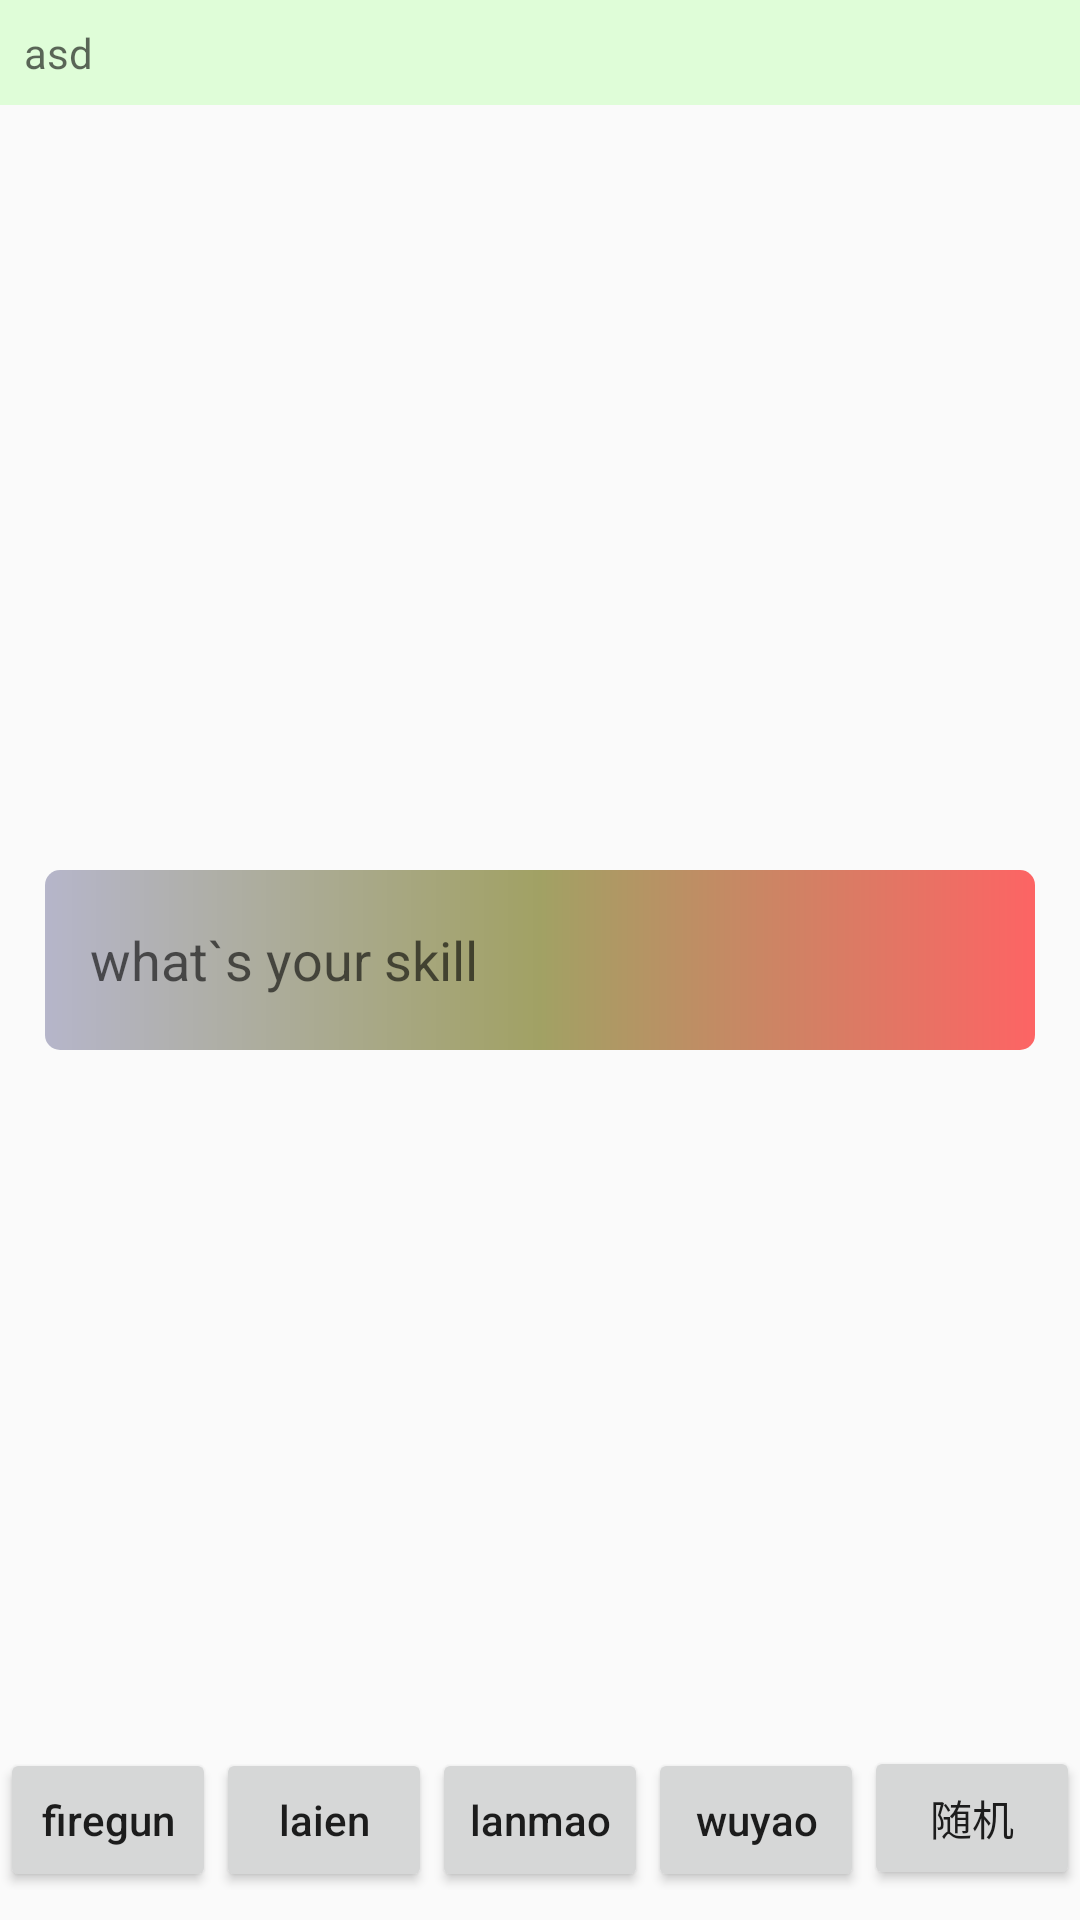

Produce the Android XML layout that renders to this screen, including the resource entries it uses.
<!-- AndroidManifest.xml: application theme AppTheme -->
<!-- res/layout/activity_factory.xml -->
<?xml version="1.0" encoding="utf-8"?>
<RelativeLayout xmlns:android="http://schemas.android.com/apk/res/android"
    xmlns:app="http://schemas.android.com/apk/res-auto"
    xmlns:tools="http://schemas.android.com/tools"
    android:layout_width="match_parent"
    android:layout_height="match_parent"
    tools:context="com.walden.javadesignmode.activity.FactoryActivity">

    <LinearLayout
        android:layout_width="match_parent"
        android:layout_height="wrap_content"
        android:layout_alignParentBottom="true"
        android:layout_marginBottom="10dp"
        android:orientation="horizontal">

        <Button
            android:id="@+id/f_bt1"
            android:layout_width="0dp"
            android:layout_height="wrap_content"
            android:layout_weight="1"
            android:text="firegun"
            android:textAllCaps="false" />

        <Button
            android:id="@+id/f_bt2"
            android:layout_width="0dp"
            android:layout_height="wrap_content"
            android:layout_weight="1"
            android:text="laien"
            android:textAllCaps="false" />

        <Button
            android:id="@+id/f_bt3"
            android:layout_width="0dp"
            android:layout_height="wrap_content"
            android:layout_weight="1"
            android:text="lanmao"
            android:textAllCaps="false" />

        <Button
            android:id="@+id/f_bt4"
            android:layout_width="0dp"
            android:layout_height="wrap_content"
            android:layout_weight="1"
            android:text="wuyao"
            android:textAllCaps="false" />

        <Button
            android:id="@+id/f_bt5"
            android:layout_width="0dp"
            android:layout_height="wrap_content"
            android:layout_weight="1"
            android:text="随机"
            android:textAllCaps="false" />
    </LinearLayout>

    <TextView
        android:id="@+id/show_skill"
        style="@style/result"
        android:layout_width="match_parent"
        android:layout_height="60dp"
        android:layout_centerInParent="true"
        android:layout_margin="15dp"
        android:background="@drawable/item_bg"
        android:gravity="center_vertical"
        android:hint="what`s your skill" />

    <include layout="@layout/description" />
</RelativeLayout>
<!-- res/layout/description.xml (included above) -->
<?xml version="1.0" encoding="utf-8"?>
<TextView xmlns:android="http://schemas.android.com/apk/res/android"
    android:id="@+id/description"
    style="@style/description"
    android:layout_width="match_parent"
    android:layout_height="wrap_content">

</TextView>
<!-- resources referenced by this layout -->
<resources>
  <!-- drawable item_bg (drawable) -->
  <?xml version="1.0" encoding="utf-8"?>
  <shape xmlns:android="http://schemas.android.com/apk/res/android"
      android:shape="rectangle">
      <corners android:radius="5dp" />
      <gradient
          android:angle="0"
          android:centerColor="#9660"
          android:endColor="#9f00"
          android:startColor="#988a" />
  </shape>
  <style name="description">
          <item name="android:background">#99ceffc2</item>
          <item name="android:hint">asd</item>
          <item name="android:textSize">14sp</item>
          <item name="android:textColor">#777</item>
          <item name="android:padding">8dp</item>
      </style>
  <style name="result">
          <item name="android:textSize">18sp</item>
          <item name="android:textColor">#f05050</item>
          <item name="android:padding">15dp</item>
      </style>
  <style name="AppTheme" parent="Theme.AppCompat.Light.DarkActionBar">
          
          <item name="colorPrimary">@color/colorPrimary</item>
          <item name="colorPrimaryDark">@color/colorPrimaryDark</item>
          <item name="colorAccent">@color/colorAccent</item>
      </style>
  <!-- not gathered from this repository: default colours our renderer supplied (Android Studio template values) -->
  <color name="colorPrimary">#FF6200EE</color>
  <color name="colorPrimaryDark">#FF3700B3</color>
  <color name="colorAccent">#FF03DAC5</color>
</resources>
